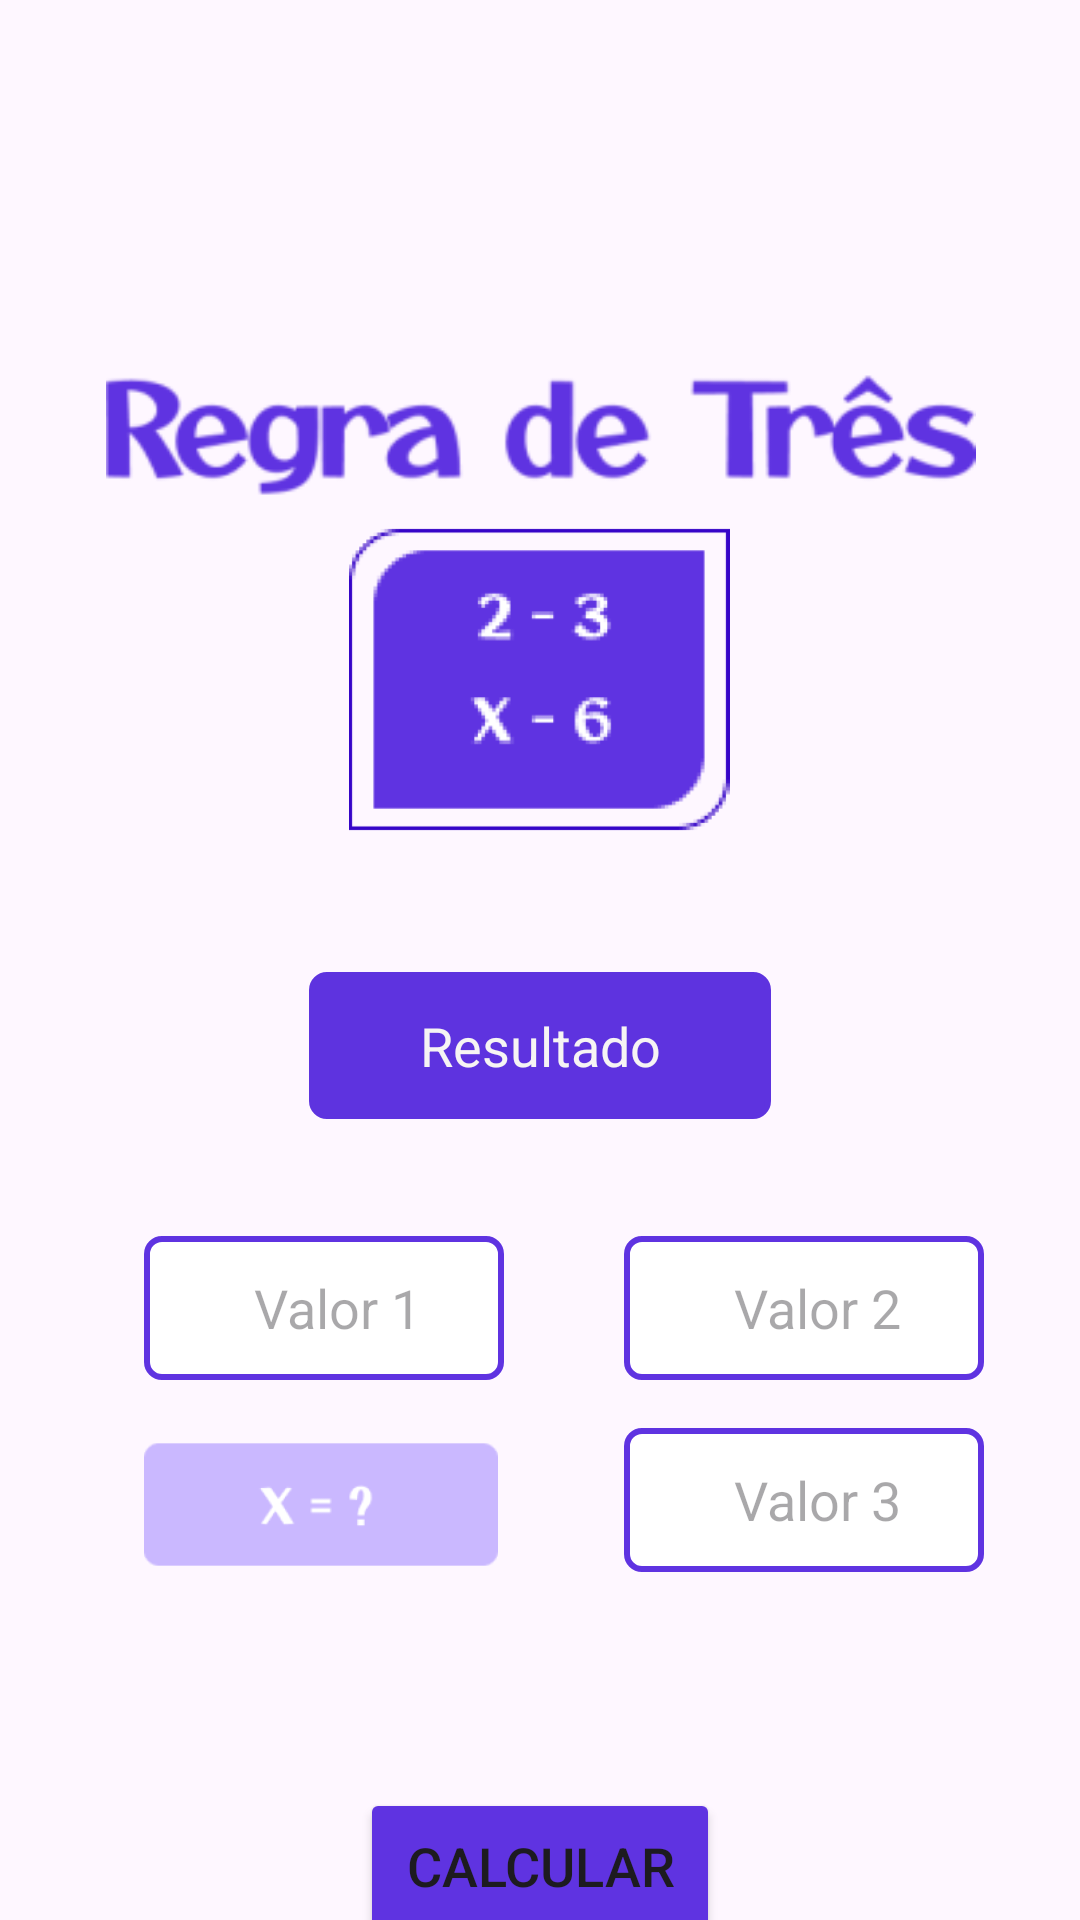

Layout XML and referenced resources for this Android screen:
<!-- AndroidManifest.xml: application theme Theme.RegraDe3 -->
<!-- res/layout/activity_main2.xml -->
<?xml version="1.0" encoding="utf-8"?>
<androidx.constraintlayout.widget.ConstraintLayout xmlns:android="http://schemas.android.com/apk/res/android"
    xmlns:app="http://schemas.android.com/apk/res-auto"
    xmlns:tools="http://schemas.android.com/tools"
    android:id="@+id/main"
    android:layout_width="match_parent"
    android:layout_height="match_parent"
    tools:context=".MainActivity2">

    
    <ImageView
        android:id="@+id/imageView3"
        android:layout_width="351dp"
        android:layout_height="290dp"
        app:layout_constraintEnd_toEndOf="parent"
        app:layout_constraintStart_toStartOf="parent"
        app:layout_constraintTop_toTopOf="parent"
        app:srcCompat="@mipmap/ic_launcher_foreground" />

    

    <ImageView
        android:id="@+id/imageView4"
        android:layout_width="142dp"
        android:layout_height="127dp"
        app:layout_constraintBottom_toBottomOf="@id/imageView3"
        app:layout_constraintEnd_toEndOf="@id/imageView3"
        app:layout_constraintHorizontal_bias="0.497"
        app:layout_constraintStart_toStartOf="@id/imageView3"
        app:layout_constraintTop_toTopOf="@id/imageView3"
        app:layout_constraintVertical_bias="1.0"
        app:srcCompat="@mipmap/caixa" />

    <Button
        android:id="@+id/button2"
        android:layout_width="120dp"
        android:layout_height="52dp"
        android:layout_marginTop="596dp"
        android:backgroundTint="@color/purple"
        android:text="Calcular"
        android:textSize="18sp"
        app:layout_constraintEnd_toEndOf="parent"
        app:layout_constraintStart_toStartOf="parent"
        app:layout_constraintTop_toTopOf="parent" />

    <EditText
        android:id="@+id/editTextNumber2"
        android:layout_width="120dp"
        android:layout_height="48dp"
        android:layout_marginStart="208dp"
        android:layout_marginTop="412dp"
        android:background="@drawable/edit_borda"
        android:ems="10"
        android:gravity="center"
        android:hint="  Valor 2"
        android:inputType="number"
        app:layout_constraintStart_toStartOf="parent"
        app:layout_constraintTop_toTopOf="parent" />

    <ImageView
        android:id="@+id/imageView6"
        android:layout_width="118dp"
        android:layout_height="123dp"
        android:layout_marginStart="48dp"
        android:layout_marginTop="440dp"
        app:layout_constraintStart_toStartOf="parent"
        app:layout_constraintTop_toTopOf="parent"
        app:srcCompat="@mipmap/caixinha" />

    <EditText
        android:id="@+id/editTextNumber"
        android:layout_width="120dp"
        android:layout_height="48dp"
        android:layout_marginStart="48dp"
        android:layout_marginTop="412dp"
        android:background="@drawable/edit_borda"
        android:ems="10"
        android:gravity="center"
        android:hint="  Valor 1"
        android:inputType="number"
        app:layout_constraintStart_toStartOf="parent"
        app:layout_constraintTop_toTopOf="parent" />

    <EditText
        android:id="@+id/editTextNumber3"
        android:layout_width="120dp"
        android:layout_height="48dp"
        android:layout_marginStart="208dp"
        android:layout_marginTop="476dp"
        android:background="@drawable/edit_borda"
        android:ems="10"
        android:gravity="center"
        android:hint="  Valor 3"
        android:inputType="number"
        app:layout_constraintStart_toStartOf="parent"
        app:layout_constraintTop_toTopOf="parent" />

    <TextView
        android:id="@+id/textView"
        android:layout_width="154dp"
        android:layout_height="49dp"
        android:layout_marginTop="324dp"
        android:background="@drawable/edit_borda"
        android:backgroundTint="#5E33DF"
        android:gravity="center"
        android:text="Resultado"
        android:textColor="#F6F4F4"
        android:textColorHighlight="#EDD4D4"
        android:textSize="18sp"
        app:layout_constraintEnd_toEndOf="parent"
        app:layout_constraintStart_toStartOf="parent"
        app:layout_constraintTop_toTopOf="parent" />


</androidx.constraintlayout.widget.ConstraintLayout>
<!-- resources referenced by this layout -->
<resources>
  <color name="purple">#5F33E1</color>
  <!-- drawable edit_borda (drawable) -->
  <?xml version="1.0" encoding="utf-8"?>
  <shape xmlns:android="http://schemas.android.com/apk/res/android">
      <solid android:color="@android:color/white" /> 
      <stroke android:color="@color/purple" android:width="2dp" /> 
      <corners android:radius="5dp" /> 
  </shape>
  <!-- mipmap caixa: webp bitmap (mipmap-hdpi, 3614 bytes) -->
  <!-- mipmap caixinha: webp bitmap (mipmap-hdpi, 674 bytes) -->
  <!-- mipmap ic_launcher_foreground: webp bitmap (mipmap-hdpi, 2288 bytes) -->
  <style name="Theme.RegraDe3" parent="Base.Theme.RegraDe3" />
  <style name="Base.Theme.RegraDe3" parent="Theme.Material3.DayNight.NoActionBar">
          
          
      </style>
</resources>
